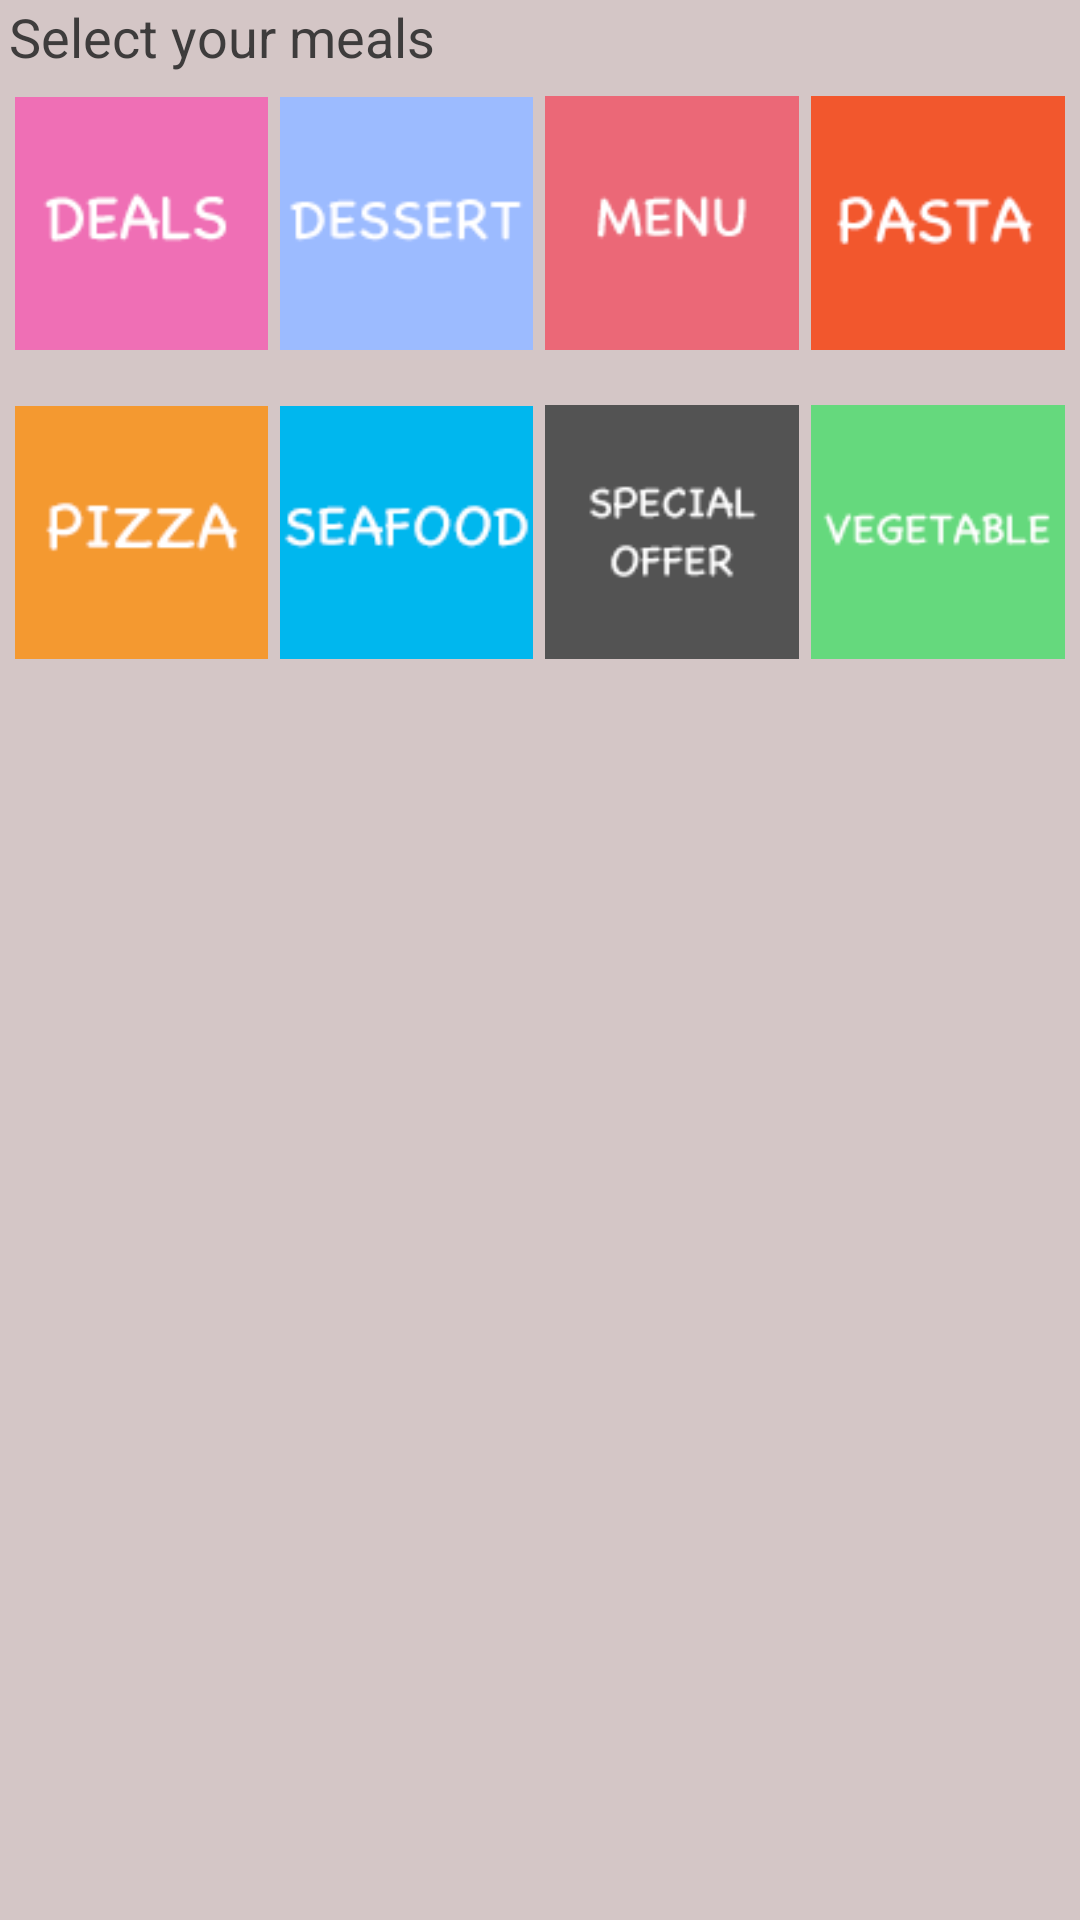

This screen was rendered from an Android layout file. Write that file and the resources it references.
<!-- AndroidManifest.xml: application theme AppTheme -->
<!-- res/layout/icons_main.xml -->
<?xml version="1.0" encoding="utf-8"?>
<RelativeLayout xmlns:android="http://schemas.android.com/apk/res/android"
    android:layout_width="match_parent"
    android:layout_height="wrap_content"
    android:paddingLeft="3dp"
    android:paddingRight="3dp"
    android:id="@+id/icons_wrap">

    <TextView
        android:id="@+id/ll_title"
        android:layout_width="match_parent"
        android:layout_height="wrap_content"
        android:text="@string/select_desire"
        android:textSize="@dimen/text_size"
        android:textColor="@color/colorBlack"/>


    <LinearLayout
        android:id="@+id/ll_1"
        android:layout_width="match_parent"
        android:layout_height="wrap_content"
        android:orientation="horizontal"
        android:layout_below="@id/ll_title">

        <ImageView
            android:padding="2dp"
            android:id="@+id/icon_1"
            android:layout_width="0dp"
            android:layout_height="wrap_content"
            android:src="@drawable/deals"
            android:layout_weight="1"/>

        <ImageView
            android:padding="2dp"
            android:id="@+id/icon_2"
            android:layout_width="0dp"
            android:layout_height="wrap_content"
            android:layout_weight="1"
            android:src="@drawable/dessert"/>

        <ImageView
            android:padding="2dp"
            android:id="@+id/icon_3"
            android:layout_width="0dp"
            android:layout_height="wrap_content"
            android:layout_weight="1"
            android:src="@drawable/menu"/>

        <ImageView
            android:padding="2dp"
            android:id="@+id/icon_4"
            android:layout_width="0dp"
            android:layout_height="wrap_content"
            android:layout_weight="1"
            android:src="@drawable/pasta"/>

    </LinearLayout>

    <View
        android:id="@+id/ll_view"
        android:layout_below="@id/ll_1"
        android:layout_width="match_parent"
        android:layout_height="3dp">


    </View>

    <LinearLayout
        android:layout_width="match_parent"
        android:layout_height="wrap_content"
        android:orientation="horizontal"
        android:layout_below="@id/ll_view">

        <ImageView
            android:padding="2dp"
            android:id="@+id/icon_5"
            android:layout_width="0dp"
            android:layout_height="wrap_content"
            android:src="@drawable/pizza"
            android:layout_weight="1"/>

        <ImageView
            android:padding="2dp"
            android:id="@+id/icon_6"
            android:layout_width="0dp"
            android:layout_height="wrap_content"
            android:layout_weight="1"
            android:src="@drawable/seafood"/>

        <ImageView
            android:padding="2dp"
            android:id="@+id/icon_7"
            android:layout_width="0dp"
            android:layout_height="wrap_content"
            android:layout_weight="1"
            android:src="@drawable/special"/>

        <ImageView
            android:padding="2dp"
            android:id="@+id/icon_8"
            android:layout_width="0dp"
            android:layout_height="wrap_content"
            android:layout_weight="1"
            android:src="@drawable/vege"/>




    </LinearLayout>



</RelativeLayout>
<!-- resources referenced by this layout -->
<resources>
  <color name="colorBlack">#3e3c3c</color>
  <dimen name="text_size">18dp</dimen>
  <!-- drawable deals: png bitmap (drawable, 4136 bytes) -->
  <!-- drawable dessert: png bitmap (drawable, 4124 bytes) -->
  <!-- drawable menu: png bitmap (drawable, 3937 bytes) -->
  <!-- drawable pasta: png bitmap (drawable, 4293 bytes) -->
  <!-- drawable pizza: png bitmap (drawable, 3998 bytes) -->
  <!-- drawable seafood: png bitmap (drawable, 4560 bytes) -->
  <!-- drawable special: png bitmap (drawable, 4682 bytes) -->
  <!-- drawable vege: png bitmap (drawable, 4258 bytes) -->
  <string name="select_desire">Select your meals</string>
  <style name="AppTheme" parent="Theme.AppCompat.NoActionBar">
          
          <item name="windowActionBar">false</item>
          <item name="android:windowNoTitle">true</item>
  
          <item name="colorPrimary">@color/colorPrimary</item>
          <item name="colorPrimaryDark">@color/colorPrimaryDark</item>
          <item name="colorAccent">@color/colorAccent</item>
          <item name="android:windowBackground">@color/colorGreyBackground</item>
      </style>
  <color name="colorPrimary">#514851</color>
  <color name="colorPrimaryDark">#3b363b</color>
  <color name="colorAccent">#FF4081</color>
  <color name="colorGreyBackground">#d4c6c6</color>
</resources>
